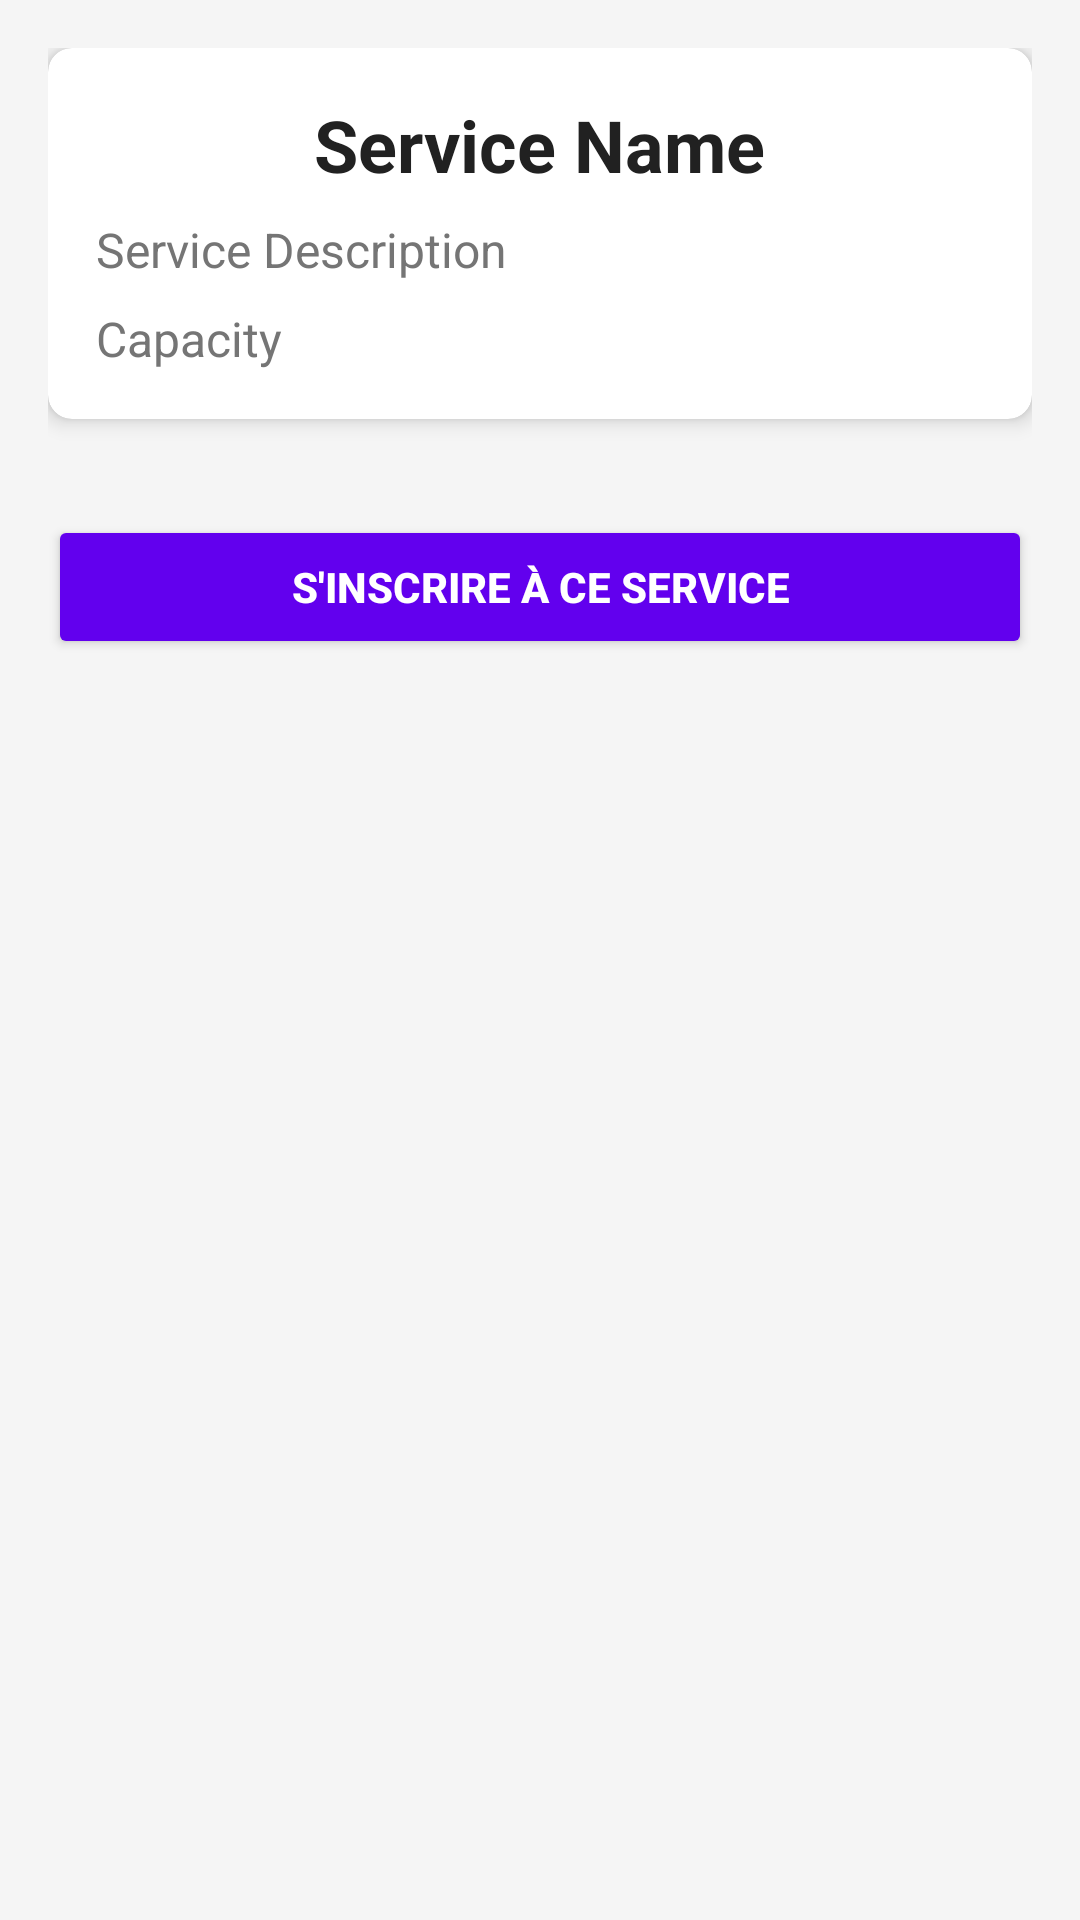

Here is an Android app screen rendered from its layout file. Give the layout XML and the strings, colors and styles it references.
<!-- AndroidManifest.xml: application theme Theme.Nomorewaste -->
<!-- res/layout/activity_service_registration.xml -->
<LinearLayout xmlns:android="http://schemas.android.com/apk/res/android"
    xmlns:app="http://schemas.android.com/apk/res-auto"
    android:layout_width="match_parent"
    android:layout_height="match_parent"
    android:orientation="vertical"
    android:padding="16dp"
    android:background="@color/background_color">

    <androidx.cardview.widget.CardView
        android:layout_width="match_parent"
        android:layout_height="wrap_content"
        android:layout_marginBottom="16dp"
        app:cardElevation="4dp"
        app:cardCornerRadius="8dp"
        app:cardBackgroundColor="@color/white">

        <LinearLayout
            android:layout_width="match_parent"
            android:layout_height="wrap_content"
            android:orientation="vertical"
            android:padding="16dp">

            <TextView
                android:id="@+id/text_service_name"
                android:layout_width="wrap_content"
                android:layout_height="wrap_content"
                android:text="Service Name"
                android:textStyle="bold"
                android:textSize="24sp"
                android:textColor="@color/primary_text_color"
                android:layout_gravity="center_horizontal" />

            <TextView
                android:id="@+id/text_service_description"
                android:layout_width="wrap_content"
                android:layout_height="wrap_content"
                android:text="Service Description"
                android:layout_marginTop="8dp"
                android:textSize="16sp"
                android:textColor="@color/secondary_text_color" />

            <TextView
                android:id="@+id/text_service_capacity"
                android:layout_width="wrap_content"
                android:layout_height="wrap_content"
                android:text="Capacity"
                android:layout_marginTop="8dp"
                android:textSize="16sp"
                android:textColor="@color/secondary_text_color" />
        </LinearLayout>
    </androidx.cardview.widget.CardView>

    <Button
        android:id="@+id/button_register_service"
        android:layout_width="match_parent"
        android:layout_height="wrap_content"
        android:layout_marginTop="16dp"
        android:backgroundTint="@color/colorPrimary"
        android:text="S'inscrire à ce service"
        android:textStyle="bold"
        android:textColor="@color/white"
        android:padding="12dp"
        android:elevation="4dp"
        android:layout_marginBottom="8dp" />

</LinearLayout>
<!-- resources referenced by this layout -->
<resources>
  <color name="background_color">#F5F5F5</color>
  <color name="colorPrimary">#6200EE</color>
  <color name="primary_text_color">#212121</color>
  <color name="secondary_text_color">#757575</color>
  <color name="white">#FFFFFFFF</color>
  <style name="Theme.Nomorewaste" parent="Theme.MaterialComponents.DayNight.DarkActionBar">
          
          <item name="colorPrimary">@color/purple_500</item>
          <item name="colorPrimaryVariant">@color/purple_700</item>
          <item name="colorOnPrimary">@color/white</item>
          
          <item name="colorSecondary">@color/teal_200</item>
          <item name="colorSecondaryVariant">@color/teal_700</item>
          <item name="colorOnSecondary">@color/black</item>
          
          <item name="android:statusBarColor">?attr/colorPrimaryVariant</item>
          
      </style>
  <color name="purple_500">#FF6200EE</color>
  <color name="purple_700">#FF3700B3</color>
  <color name="teal_200">#FF03DAC5</color>
  <color name="teal_700">#FF018786</color>
  <color name="black">#FF000000</color>
</resources>
